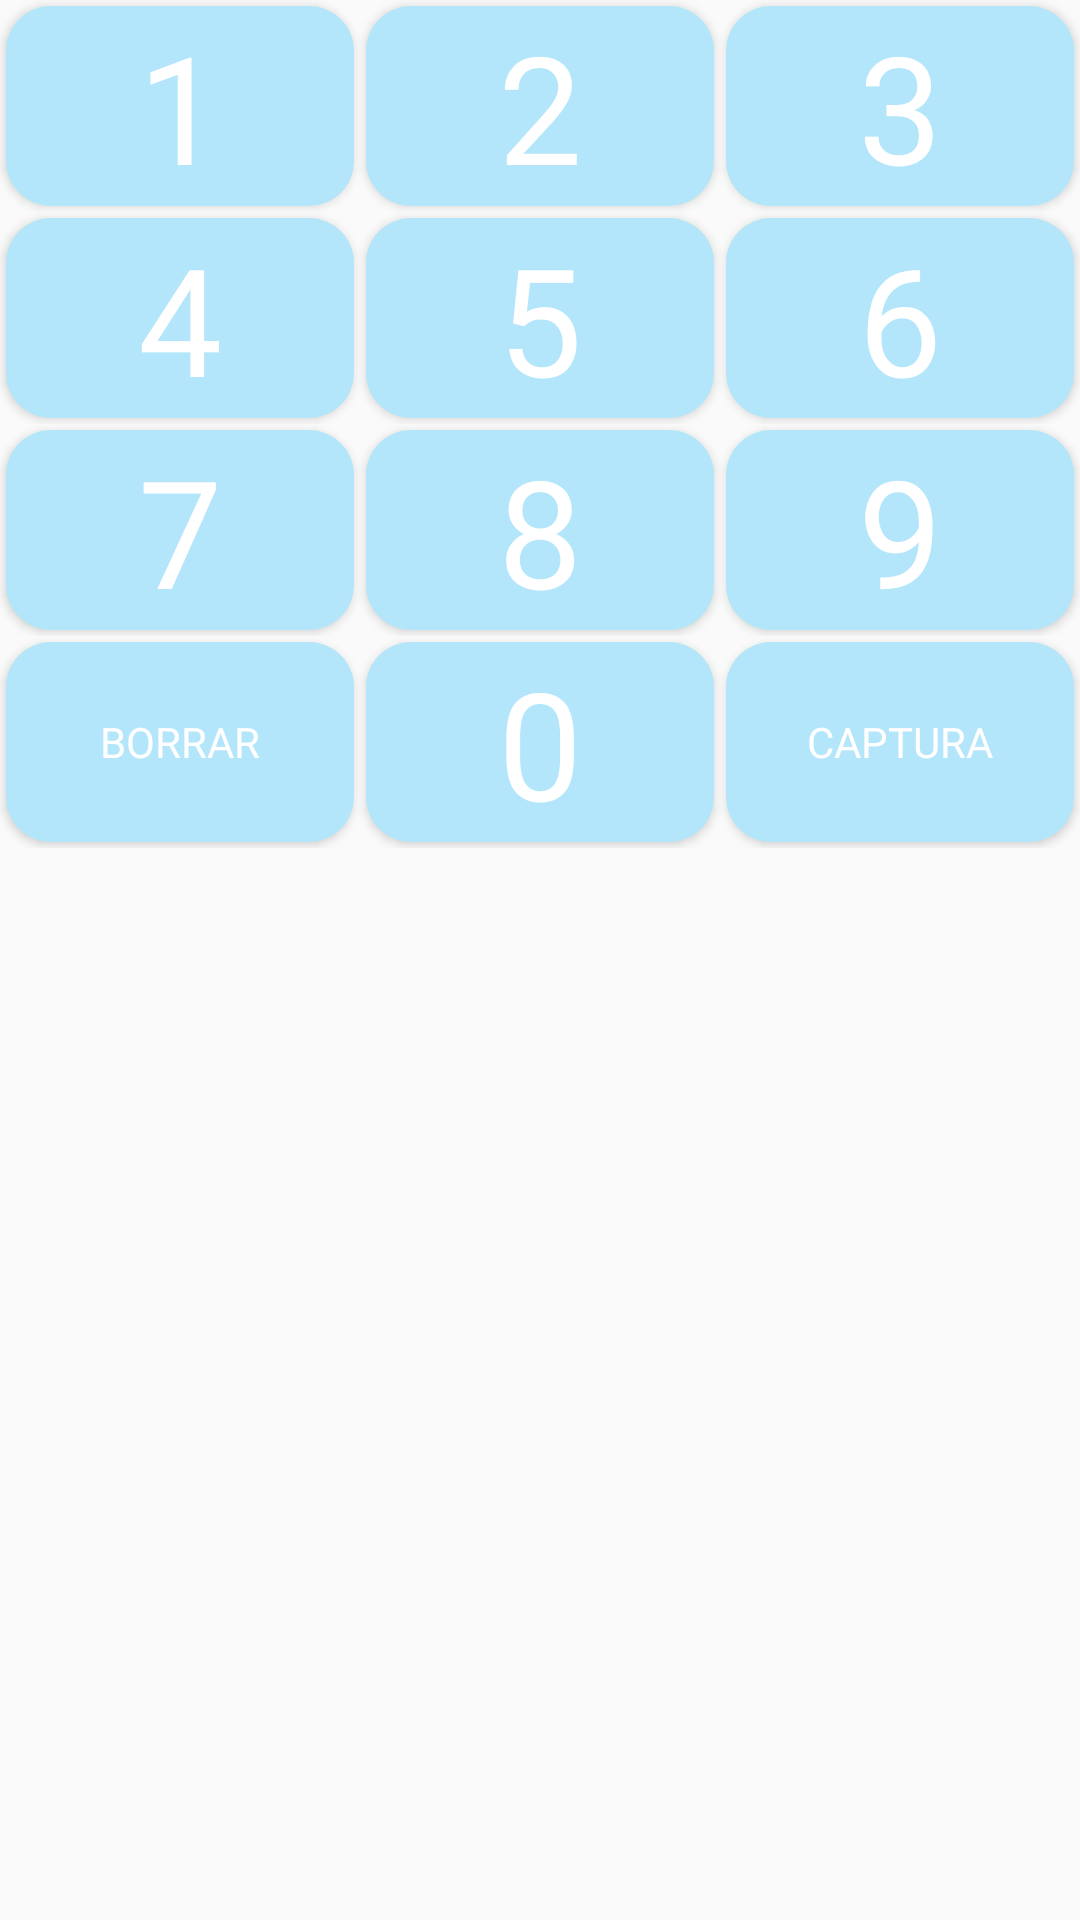

This screen was rendered from an Android layout file. Write that file and the resources it references.
<!-- AndroidManifest.xml: application theme Theme.AppCompat.Light.NoActionBar -->
<!-- res/layout/teclado.xml -->
<?xml version="1.0" encoding="utf-8"?>
<RelativeLayout xmlns:android="http://schemas.android.com/apk/res/android"
    android:layout_width="wrap_content"
    android:layout_height="wrap_content"
    android:gravity="top" >

    <TableLayout
         android:id="@+id/tl_teclado"
        android:layout_width="match_parent"
        android:layout_height="wrap_content"
        android:layout_alignParentTop="true" >

        <TableRow
            android:layout_width="wrap_content"
            android:layout_height="wrap_content" >

            <Button
                android:id="@+id/teclado_b_1"
                style="@style/AppTheme.RoundedCornerMaterialButton"
                android:layout_width="0dp"
                android:layout_height="wrap_content"
                android:layout_weight=".3333"
                android:onClick="clickTeclado"
                android:fontFamily="@font/lato"
                android:tag="1"
                android:text="1"
                android:textSize="50dp" />

            <Button
                android:id="@+id/teclado_b_2"
                style="@style/AppTheme.RoundedCornerMaterialButton"
                android:layout_width="0dp"
                android:layout_height="match_parent"
                android:layout_weight=".3333"
                android:onClick="clickTeclado"
                android:fontFamily="@font/lato"
                android:tag="2"
                android:text="2"
                android:textSize="50sp" />

            <Button
                android:id="@+id/teclado_b_3"
                style="@style/AppTheme.RoundedCornerMaterialButton"
                android:layout_width="0dp"
                android:layout_height="wrap_content"
                android:layout_weight=".3333"
                android:onClick="clickTeclado"
                android:fontFamily="@font/lato"
                android:tag="3"
                android:text="3"
                android:textSize="50sp" />

        </TableRow>

        <TableRow
            android:layout_width="wrap_content"
            android:layout_height="wrap_content" >

            <Button
                android:id="@+id/teclado_b_4"
                style="@style/AppTheme.RoundedCornerMaterialButton"
                android:layout_width="0dp"
                android:layout_height="wrap_content"
                android:layout_weight=".3333"
                android:onClick="clickTeclado"
                android:fontFamily="@font/lato"
                android:tag="4"
                android:text="4"
                android:textSize="50sp" />

            <Button
                android:id="@+id/teclado_b_5"
                style="@style/AppTheme.RoundedCornerMaterialButton"
                android:layout_width="0dp"
                android:layout_height="wrap_content"
                android:layout_weight=".3333"
                android:onClick="clickTeclado"
                android:fontFamily="@font/lato"
                android:tag="5"
                android:text="5"
                android:textSize="50sp" />

            <Button
                android:id="@+id/teclado_b_6"
                style="@style/AppTheme.RoundedCornerMaterialButton"
                android:layout_width="0dp"
                android:layout_height="wrap_content"
                android:layout_weight=".3333"
                android:onClick="clickTeclado"
                android:fontFamily="@font/lato"
                android:tag="6"
                android:text="6"
                android:textSize="50sp" />

        </TableRow>

        <TableRow
            android:layout_width="wrap_content"
            android:layout_height="wrap_content" >

            <Button
                android:id="@+id/teclado_b_7"
                style="@style/AppTheme.RoundedCornerMaterialButton"
                android:layout_width="0dp"
                android:layout_height="wrap_content"
                android:layout_weight=".3333"
                android:onClick="clickTeclado"
                android:fontFamily="@font/lato"
                android:tag="7"
                android:text="7"
                android:textSize="50sp" />

            <Button
                android:id="@+id/teclado_b_8"
                style="@style/AppTheme.RoundedCornerMaterialButton"
                android:layout_width="0dp"
                android:layout_height="wrap_content"
                android:layout_weight=".3333"
                android:onClick="clickTeclado"
                android:fontFamily="@font/lato"
                android:tag="8"
                android:text="8"
                android:textSize="50sp" />

            <Button
                android:id="@+id/teclado_b_9"
                style="@style/AppTheme.RoundedCornerMaterialButton"
                android:layout_width="0dp"
                android:layout_height="wrap_content"
                android:layout_weight=".3333"
                android:onClick="clickTeclado"
                android:fontFamily="@font/lato"
                android:tag="9"
                android:text="9"
                android:textSize="50sp" />

        </TableRow>

        <TableRow
            android:layout_width="wrap_content"
            android:layout_height="wrap_content" >

            <Button
                android:id="@+id/teclado_b_borrar"
                style="@style/AppTheme.RoundedCornerMaterialButton"
                android:layout_width="0dp"
                android:layout_height="match_parent"
                android:layout_weight=".3333"
                android:onClick="clickTeclado"
                android:fontFamily="@font/lato"
                android:tag="-1"
                android:text="Borrar" />

            <Button
                android:id="@+id/teclado_b_0"
                style="@style/AppTheme.RoundedCornerMaterialButton"
                android:layout_width="0dp"
                android:layout_height="wrap_content"
                android:layout_weight=".3333"
                android:onClick="clickTeclado"
                android:fontFamily="@font/lato"
                android:tag="0"
                android:text="0"
                android:textSize="50sp" />

            <Button
                android:id="@+id/pcl_b_capturar"
                style="@style/AppTheme.RoundedCornerMaterialButton"
                android:layout_width="0dp"
                android:layout_height="match_parent"
                android:layout_weight=".3333"
                android:onClick="capturaLectura"
                android:fontFamily="@font/lato"
                android:text="@string/str_captura" />

        </TableRow>
    </TableLayout>

</RelativeLayout>
<!-- resources referenced by this layout -->
<resources>
  <string name="str_captura">Captura</string>
  <style name="AppTheme.RoundedCornerMaterialButton" parent="Widget.AppCompat.Button.Colored">
          <item name="android:background">@drawable/rounded_shape_normal</item>
          <item name="android:layout_margin">2dp</item>
      </style>
  <!-- drawable rounded_shape_normal (drawable) -->
  <shape
      xmlns:android="http://schemas.android.com/apk/res/android"
      android:shape="rectangle"   >
  
      <solid
          android:color="@color/CianEngie20" >
      </solid>
  
      <corners
          android:radius="15dp"   >
      </corners>
  
  </shape>
  <color name="CianEngie20">#b3e6fa</color>
</resources>
